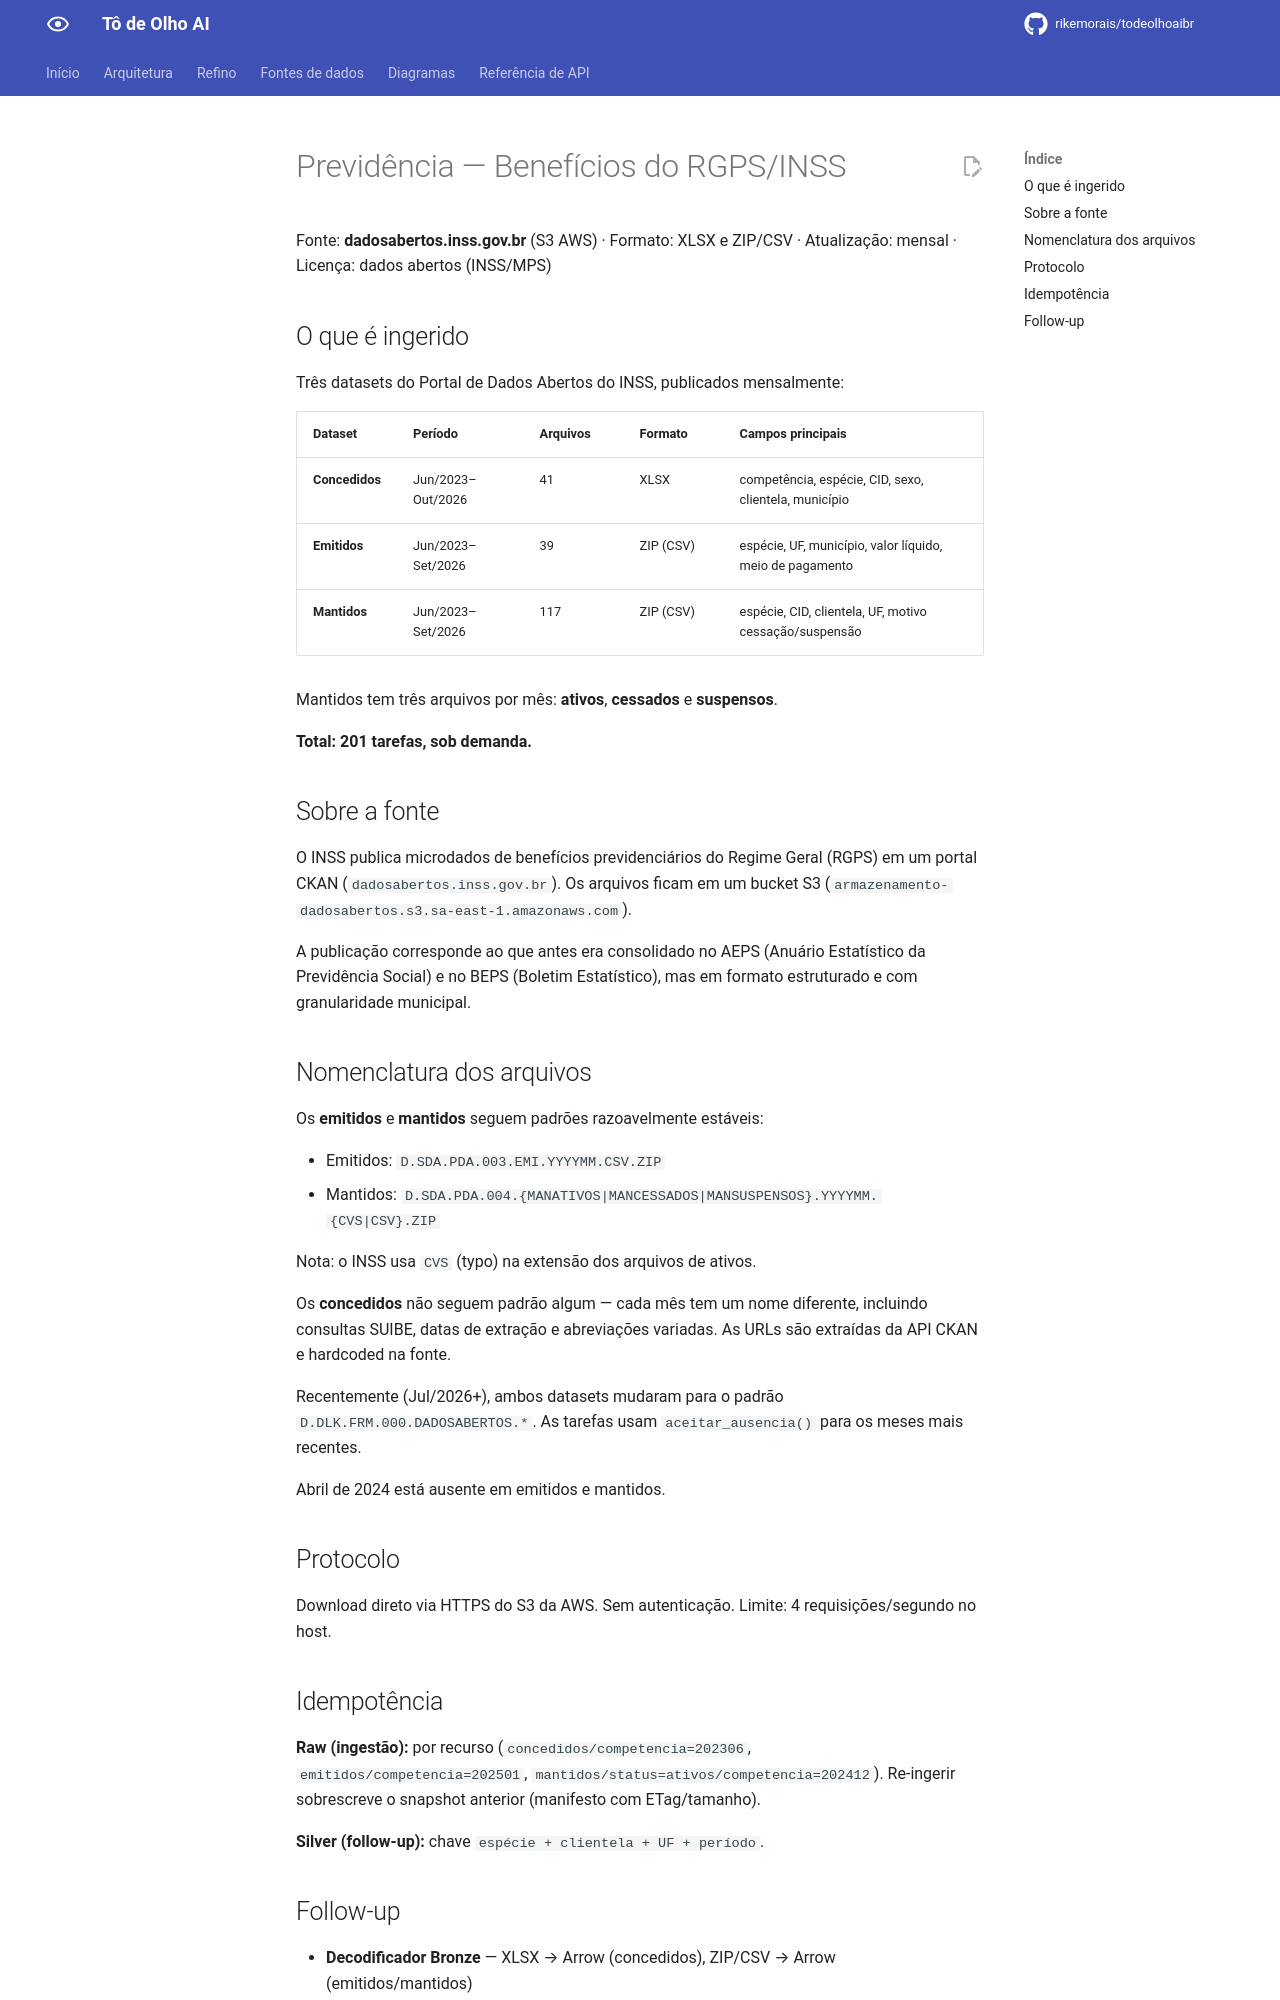

repository: rikemorais/todeolhoaibr · page: 0.112/fontes/previdencia/index.html · generator: mkdocs

# Previdência — Benefícios do RGPS/INSS

Fonte: **dadosabertos.inss.gov.br** (S3 AWS) · Formato: XLSX e ZIP/CSV ·
Atualização: mensal · Licença: dados abertos (INSS/MPS)

## O que é ingerido

Três datasets do Portal de Dados Abertos do INSS, publicados mensalmente:

| Dataset | Período | Arquivos | Formato | Campos principais |
|---------|---------|----------|---------|-------------------|
| **Concedidos** | Jun/2023–Out/2026 | 41 | XLSX | competência, espécie, CID, sexo, clientela, município |
| **Emitidos** | Jun/2023–Set/2026 | 39 | ZIP (CSV) | espécie, UF, município, valor líquido, meio de pagamento |
| **Mantidos** | Jun/2023–Set/2026 | 117 | ZIP (CSV) | espécie, CID, clientela, UF, motivo cessação/suspensão |

Mantidos tem três arquivos por mês: **ativos**, **cessados** e **suspensos**.

**Total: 201 tarefas, sob demanda.**

## Sobre a fonte

O INSS publica microdados de benefícios previdenciários do Regime Geral
(RGPS) em um portal CKAN (`dadosabertos.inss.gov.br`). Os arquivos ficam
em um bucket S3 (`armazenamento-dadosabertos.s3.sa-east-1.amazonaws.com`).

A publicação corresponde ao que antes era consolidado no AEPS (Anuário
Estatístico da Previdência Social) e no BEPS (Boletim Estatístico),
mas em formato estruturado e com granularidade municipal.

## Nomenclatura dos arquivos

Os **emitidos** e **mantidos** seguem padrões razoavelmente estáveis:

- Emitidos: `D.SDA.PDA.003.EMI.YYYYMM.CSV.ZIP`
- Mantidos: `D.SDA.PDA.004.{MANATIVOS|MANCESSADOS|MANSUSPENSOS}.YYYYMM.{CVS|CSV}.ZIP`

Nota: o INSS usa `CVS` (typo) na extensão dos arquivos de ativos.

Os **concedidos** não seguem padrão algum — cada mês tem um nome
diferente, incluindo consultas SUIBE, datas de extração e abreviações
variadas. As URLs são extraídas da API CKAN e hardcoded na fonte.

Recentemente (Jul/2026+), ambos datasets mudaram para o padrão
`D.DLK.FRM.000.DADOSABERTOS.*`. As tarefas usam `aceitar_ausencia()`
para os meses mais recentes.

Abril de 2024 está ausente em emitidos e mantidos.

## Protocolo

Download direto via HTTPS do S3 da AWS. Sem autenticação.
Limite: 4 requisições/segundo no host.

## Idempotência

**Raw (ingestão):** por recurso (`concedidos/competencia=202306`,
`emitidos/competencia=202501`, `mantidos/status=ativos/competencia=202412`).
Re-ingerir sobrescreve o snapshot anterior (manifesto com ETag/tamanho).

**Silver (follow-up):** chave `espécie + clientela + UF + período`.
